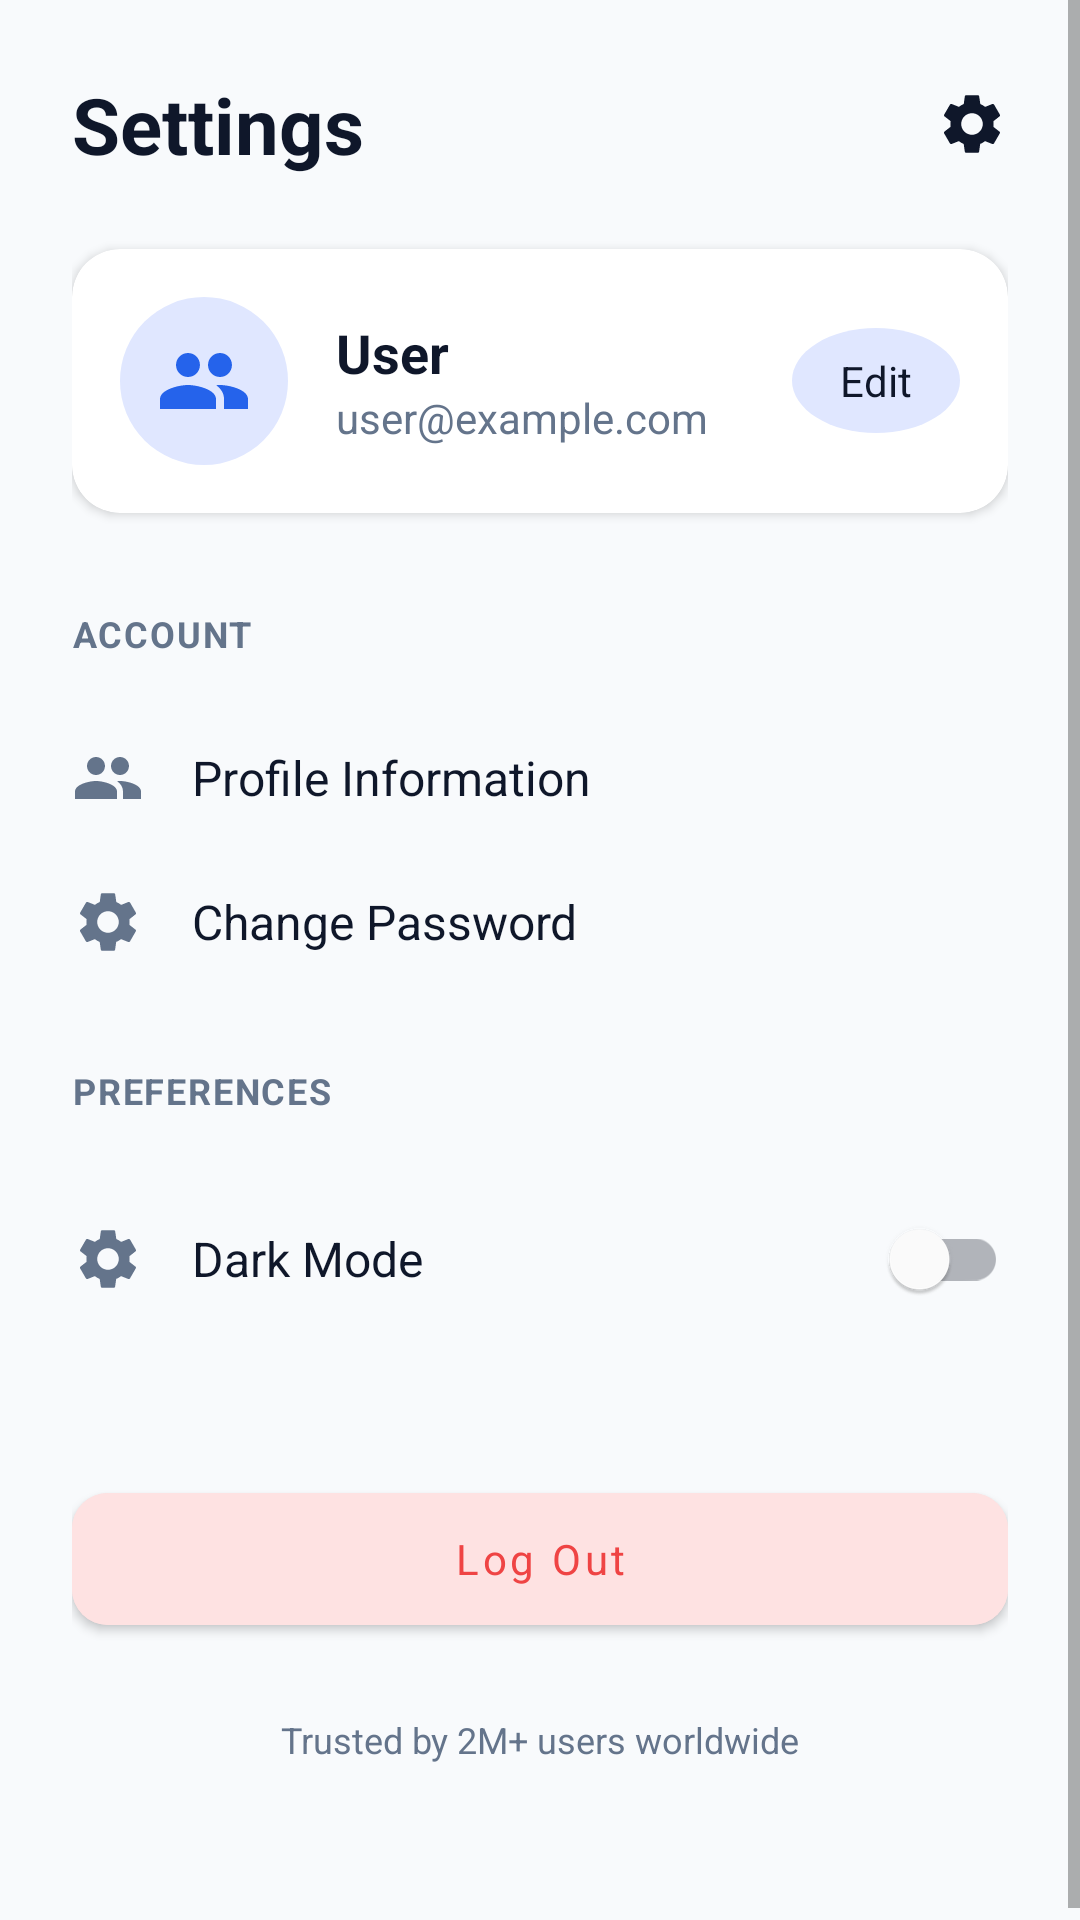

Layout XML and referenced resources for this Android screen:
<!-- AndroidManifest.xml: application theme Theme.VoiceShield -->
<!-- res/layout/fragment_settings.xml -->
<?xml version="1.0" encoding="utf-8"?>
<ScrollView xmlns:android="http://schemas.android.com/apk/res/android"
    xmlns:app="http://schemas.android.com/apk/res-auto"
    android:layout_width="match_parent"
    android:layout_height="match_parent"
    android:background="@color/bg_light"
    android:fillViewport="true">

    <LinearLayout
        android:layout_width="match_parent"
        android:layout_height="wrap_content"
        android:orientation="vertical"
        android:padding="24dp">

        
        <LinearLayout
            android:layout_width="match_parent"
            android:layout_height="wrap_content"
            android:orientation="horizontal"
            android:gravity="center_vertical">
            <TextView
                android:layout_width="0dp"
                android:layout_height="wrap_content"
                android:layout_weight="1"
                android:text="Settings"
                android:textColor="@color/text_primary"
                android:textSize="26sp"
                android:textStyle="bold" />
            <ImageView
                android:layout_width="24dp"
                android:layout_height="24dp"
                android:src="@drawable/ic_settings" 
                app:tint="@color/text_primary"/>
        </LinearLayout>

        
        <LinearLayout
            android:id="@+id/ll_user_section"
            android:layout_width="match_parent"
            android:layout_height="wrap_content"
            android:orientation="vertical">

            
            <androidx.cardview.widget.CardView
                android:id="@+id/card_profile"
                android:layout_width="match_parent"
                android:layout_height="wrap_content"
                android:layout_marginTop="24dp"
                app:cardCornerRadius="16dp"
                app:cardBackgroundColor="@color/card_bg"
                app:cardElevation="2dp"
                app:strokeWidth="1dp"
                app:strokeColor="#E2E8F0">
                <LinearLayout
                    android:layout_width="match_parent"
                    android:layout_height="wrap_content"
                    android:orientation="horizontal"
                    android:padding="16dp"
                    android:gravity="center_vertical">
                    <ImageView
                        android:layout_width="56dp"
                        android:layout_height="56dp"
                        android:background="@drawable/bg_circle_blue"
                        android:padding="12dp"
                        android:src="@drawable/ic_contacts"
                        app:tint="@color/trustvoice_primary" />
                    <LinearLayout
                        android:layout_width="0dp"
                        android:layout_height="wrap_content"
                        android:layout_weight="1"
                        android:layout_marginStart="16dp"
                        android:orientation="vertical">
                        <TextView
                            android:id="@+id/tv_profile_name"
                            android:layout_width="wrap_content"
                            android:layout_height="wrap_content"
                            android:text="User"
                            android:textColor="@color/text_primary"
                            android:textSize="18sp"
                            android:textStyle="bold" />
                        <TextView
                            android:id="@+id/tv_profile_email"
                            android:layout_width="wrap_content"
                            android:layout_height="wrap_content"
                            android:text="user@example.com"
                            android:textColor="@color/text_secondary"
                            android:textSize="14sp" />
                    </LinearLayout>
                    <TextView
                        android:id="@+id/btn_edit_profile"
                        android:layout_width="wrap_content"
                        android:layout_height="wrap_content"
                        android:text="Edit"
                        android:textColor="@color/text_primary"
                        android:background="@drawable/bg_circle_blue"
                        android:paddingHorizontal="16dp"
                        android:paddingVertical="8dp" />
                </LinearLayout>
            </androidx.cardview.widget.CardView>

            <TextView
                android:id="@+id/tv_account_header"
                android:layout_width="wrap_content"
                android:layout_height="wrap_content"
                android:text="ACCOUNT"
                android:textColor="@color/text_secondary"
                android:textSize="12sp"
                android:textStyle="bold"
                android:letterSpacing="0.05"
                android:layout_marginTop="32dp"
                android:layout_marginBottom="16dp"/>

            
            <LinearLayout
                android:id="@+id/ll_profile_info"
                android:layout_width="match_parent"
                android:layout_height="wrap_content"
                android:orientation="horizontal"
                android:gravity="center_vertical"
                android:background="?android:attr/selectableItemBackground"
                android:paddingVertical="12dp">
                <ImageView
                    android:layout_width="24dp"
                    android:layout_height="24dp"
                    android:src="@drawable/ic_contacts"
                    app:tint="@color/text_secondary" />
                <TextView
                    android:layout_width="wrap_content"
                    android:layout_height="wrap_content"
                    android:layout_marginStart="16dp"
                    android:text="Profile Information"
                    android:textColor="@color/text_primary"
                    android:textSize="16sp" />
            </LinearLayout>

            
            <LinearLayout
                android:id="@+id/ll_change_password"
                android:layout_width="match_parent"
                android:layout_height="wrap_content"
                android:orientation="horizontal"
                android:gravity="center_vertical"
                android:background="?android:attr/selectableItemBackground"
                android:paddingVertical="12dp">
                <ImageView
                    android:layout_width="24dp"
                    android:layout_height="24dp"
                    android:src="@drawable/ic_settings"
                    app:tint="@color/text_secondary" />
                <TextView
                    android:layout_width="wrap_content"
                    android:layout_height="wrap_content"
                    android:layout_marginStart="16dp"
                    android:text="Change Password"
                    android:textColor="@color/text_primary"
                    android:textSize="16sp" />
            </LinearLayout>
        </LinearLayout>

        
        <TextView
            android:id="@+id/tv_preferences_header"
            android:layout_width="wrap_content"
            android:layout_height="wrap_content"
            android:text="PREFERENCES"
            android:textColor="@color/text_secondary"
            android:textSize="12sp"
            android:textStyle="bold"
            android:letterSpacing="0.05"
            android:layout_marginTop="24dp"
            android:layout_marginBottom="12dp"/>

        
        <LinearLayout
            android:id="@+id/ll_dark_mode"
            android:layout_width="match_parent"
            android:layout_height="wrap_content"
            android:orientation="horizontal"
            android:gravity="center_vertical"
            android:paddingVertical="12dp">
            <ImageView
                android:layout_width="24dp"
                android:layout_height="24dp"
                android:src="@drawable/ic_settings"
                app:tint="@color/text_secondary" />
            <TextView
                android:layout_width="0dp"
                android:layout_height="wrap_content"
                android:layout_weight="1"
                android:layout_marginStart="16dp"
                android:text="Dark Mode"
                android:textColor="@color/text_primary"
                android:textSize="16sp" />
            <com.google.android.material.switchmaterial.SwitchMaterial
                android:id="@+id/switch_dark_mode"
                android:layout_width="wrap_content"
                android:layout_height="wrap_content" />
        </LinearLayout>

        
        <Button
            android:id="@+id/btn_logout"
            android:layout_width="match_parent"
            android:layout_height="56dp"
            android:text="Log Out"
            android:textColor="@color/status_suspicious"
            android:backgroundTint="@color/status_suspicious_light"
            android:textAllCaps="false"
            app:cornerRadius="12dp"
            android:layout_marginTop="36dp" />

        
        <androidx.appcompat.widget.AppCompatButton
            android:id="@+id/btn_login_option"
            android:layout_width="match_parent"
            android:layout_height="56dp"
            android:text="Login"
            android:textColor="#FFFFFF"
            android:background="@drawable/bg_btn_navy"
            android:textAllCaps="false"
            android:textSize="16sp"
            android:textStyle="bold"
            android:visibility="gone"
            android:layout_marginTop="36dp" />

        <TextView
            android:layout_width="match_parent"
            android:layout_height="wrap_content"
            android:text="Trusted by 2M+ users worldwide"
            android:textColor="@color/text_secondary"
            android:textSize="12sp"
            android:textAlignment="center"
            android:layout_marginTop="24dp"
            android:layout_marginBottom="32dp" />

    </LinearLayout>
</ScrollView>
<!-- resources referenced by this layout -->
<resources>
  <color name="bg_light">#F8FAFC</color>
  <color name="card_bg">#FFFFFF</color>
  <color name="status_suspicious">#EF4444</color>
  <color name="status_suspicious_light">#FEE2E2</color>
  <color name="text_primary">#0F172A</color>
  <color name="text_secondary">#64748B</color>
  <color name="trustvoice_primary">#2563EB</color>
  <!-- drawable bg_btn_navy (drawable) -->
  <?xml version="1.0" encoding="utf-8"?>
  <ripple xmlns:android="http://schemas.android.com/apk/res/android"
      android:color="#38BDF8">
      <item>
          <shape android:shape="rectangle">
              <solid android:color="#0B2545" />
              <corners android:radius="12dp" />
          </shape>
      </item>
  </ripple>
  <!-- drawable bg_circle_blue (drawable) -->
  <?xml version="1.0" encoding="utf-8"?>
  <shape xmlns:android="http://schemas.android.com/apk/res/android"
      android:shape="oval">
      <solid android:color="#E0E7FF" /> 
  </shape>
  <!-- drawable ic_contacts (drawable) -->
  <vector xmlns:android="http://schemas.android.com/apk/res/android"
      android:width="24dp"
      android:height="24dp"
      android:viewportWidth="24"
      android:viewportHeight="24">
      <path
          android:fillColor="#000000"
          android:pathData="M16 11c1.66 0 2.99-1.34 2.99-3S17.66 5 16 5c-1.66 0-3 1.34-3 3s1.34 3 3 3zm-8 0c1.66 0 2.99-1.34 2.99-3S9.66 5 8 5C6.34 5 5 6.34 5 8s1.34 3 3 3zm0 2c-2.33 0-7 1.17-7 3.5V19h14v-2.5c0-2.33-4.67-3.5-7-3.5zm8 0c-.29 0-.62.02-.97.05 1.16.84 1.97 1.97 1.97 3.45V19h6v-2.5c0-2.33-4.67-3.5-7-3.5z" />
  </vector>
  <!-- drawable ic_settings (drawable) -->
  <vector xmlns:android="http://schemas.android.com/apk/res/android"
      android:width="24dp"
      android:height="24dp"
      android:viewportWidth="24"
      android:viewportHeight="24">
      <path
          android:fillColor="#000000"
          android:pathData="M19.14,12.94c0.04,-0.3 0.06,-0.61 0.06,-0.94 0,-0.32 -0.02,-0.64 -0.06,-0.94l2.03,-1.58c0.18,-0.14 0.23,-0.41 0.12,-0.61l-1.92,-3.32c-0.12,-0.22 -0.37,-0.29 -0.59,-0.22l-2.39,0.96c-0.5,-0.38 -1.03,-0.7 -1.62,-0.94L14.4,2.81c-0.04,-0.24 -0.24,-0.41 -0.48,-0.41h-3.84c-0.24,0 -0.43,0.17 -0.47,0.41L9.25,5.35C8.66,5.59 8.12,5.92 7.63,6.29L5.24,5.33c-0.22,-0.08 -0.47,0 -0.59,0.22L2.73,8.87C2.62,9.08 2.66,9.34 2.86,9.48l2.03,1.58C4.84,11.36 4.8,11.69 4.8,12s0.02,0.64 0.06,0.94l-2.03,1.58c-0.18,0.14 -0.23,0.41 -0.12,0.61l1.92,3.32c0.12,0.22 0.37,0.29 0.59,0.22l2.39,-0.96c0.5,0.38 1.03,0.7 1.62,0.94l0.36,2.54c0.05,0.24 0.24,0.41 0.48,0.41h3.84c0.24,0 0.43,-0.17 0.47,-0.41l0.36,-2.54c0.59,-0.24 1.13,-0.56 1.62,-0.94l2.39,0.96c0.22,0.08 0.47,0 0.59,-0.22l1.92,-3.32c0.12,-0.22 0.07,-0.49 -0.12,-0.61l-2.01,-1.58zM12,15.6c-1.98,0 -3.6,-1.62 -3.6,-3.6s1.62,-3.6 3.6,-3.6 3.6,1.62 3.6,3.6 -1.62,3.6 -3.6,3.6z" />
  </vector>
  <style name="Theme.VoiceShield" parent="Theme.MaterialComponents.DayNight.NoActionBar">
          
          <item name="colorPrimary">@color/trustvoice_primary</item>
          <item name="colorPrimaryVariant">@color/trustvoice_primary_dark</item>
          <item name="colorOnPrimary">@color/text_white</item>
          
          
          <item name="colorSecondary">@color/trustvoice_secondary</item>
          <item name="colorSecondaryVariant">@color/trustvoice_accent</item>
          <item name="colorOnSecondary">@color/text_white</item>
          
          
          <item name="android:statusBarColor">@color/bg_light</item>
          <item name="android:windowLightStatusBar">true</item>
          
          
          <item name="android:windowBackground">@color/bg_light</item>
          <item name="colorSurface">@color/card_bg</item>
          <item name="colorOnSurface">@color/text_primary</item>
          
          
          <item name="fontFamily">sans-serif</item>
      </style>
  <color name="trustvoice_primary_dark">#1D4ED8</color>
  <color name="text_white">#FFFFFF</color>
  <color name="trustvoice_secondary">#3B82F6</color>
  <color name="trustvoice_accent">#60A5FA</color>
</resources>
